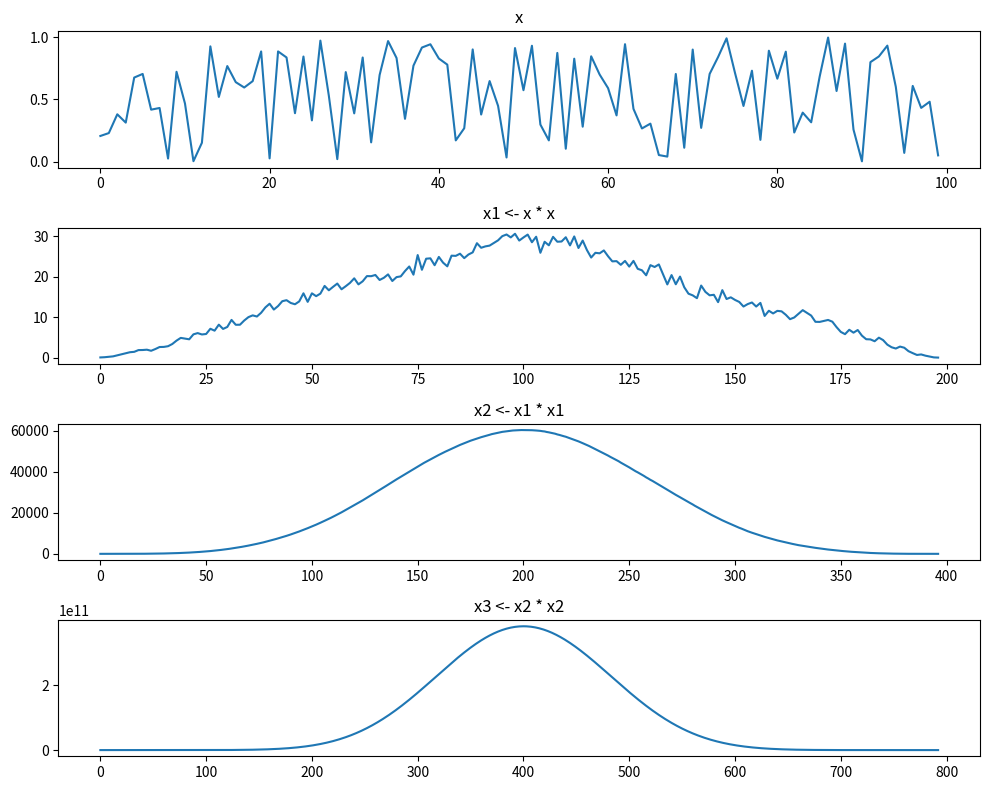
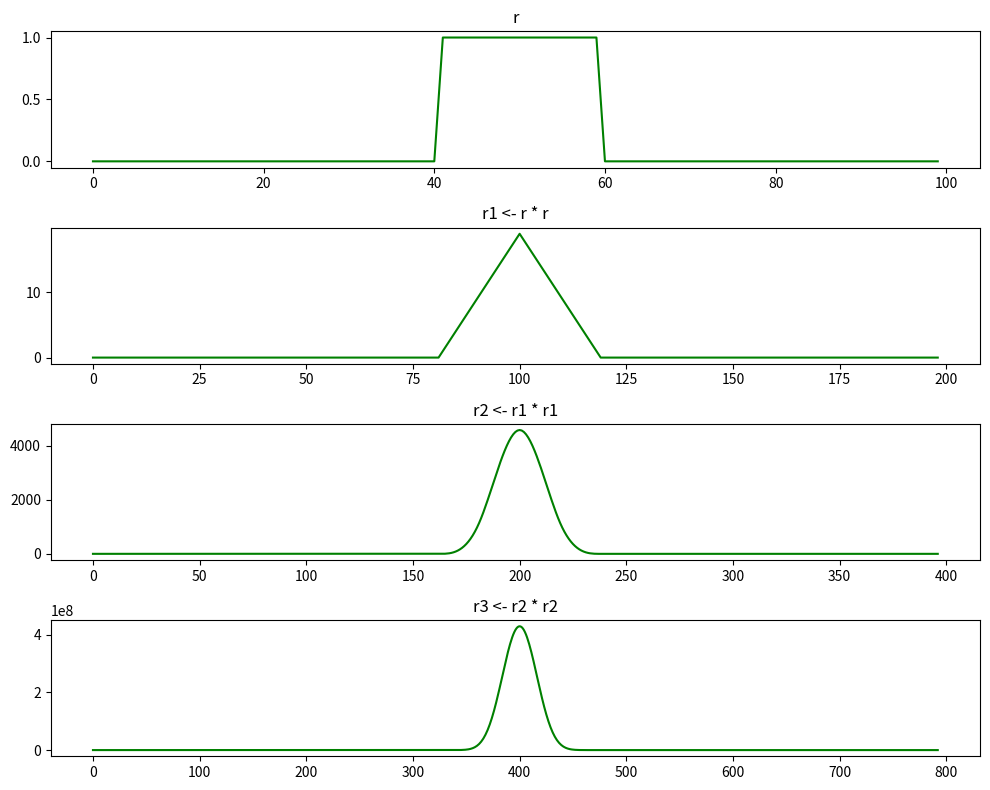

Recreate these plots in Python, in order.
import numpy as np
import matplotlib.pyplot as plt

def conv(x1, x2):
    N = len(x1)
    y = [0.0] * (2 * N - 1)
    for k in range(2 * N - 1):
        for i in range(N):
            j = k - i
            if 0 <= j < N:
                y[k] += x1[i] * x2[j]
    return y
    
    
x = np.random.rand(100)
signals1 = [x]
for _ in range(3):
    x = conv(x, x)
    signals1.append(x)
    
titles1 = ["x", "x1 <- x * x", "x2 <- x1 * x1", "x3 <- x2 * x2"]
    
fig1, axes1 = plt.subplots(4, 1, figsize=(10, 8))
for ax, signal, title in zip(axes1.flatten(), signals1, titles1):
    ax.plot(signal)
    ax.set_title(title)
    
plt.tight_layout()
plt.savefig("ConvRandom.pdf")
plt.show()

rect = np.zeros(100)
rect[41:60] = 1.0
signals2 = [rect]
for _ in range(3):
    rect = conv(rect, rect)
    signals2.append(rect)
    
titles2 = ["r", "r1 <- r * r", "r2 <- r1 * r1", "r3 <- r2 * r2"]

fig2, axes2 = plt.subplots(4, 1, figsize=(10, 8))
for ax, signal, title in zip(axes2.flatten(), signals2, titles2):
    ax.plot(signal, color="g")
    ax.set_title(title)
    
plt.tight_layout()
plt.savefig("ConvRectangular.pdf")
plt.show()

# Observam in ambele figuri cum graficul vectorului devine mai rotund si mai subtiat dupa fiecare convolutie, capatand o forma Gaussiana